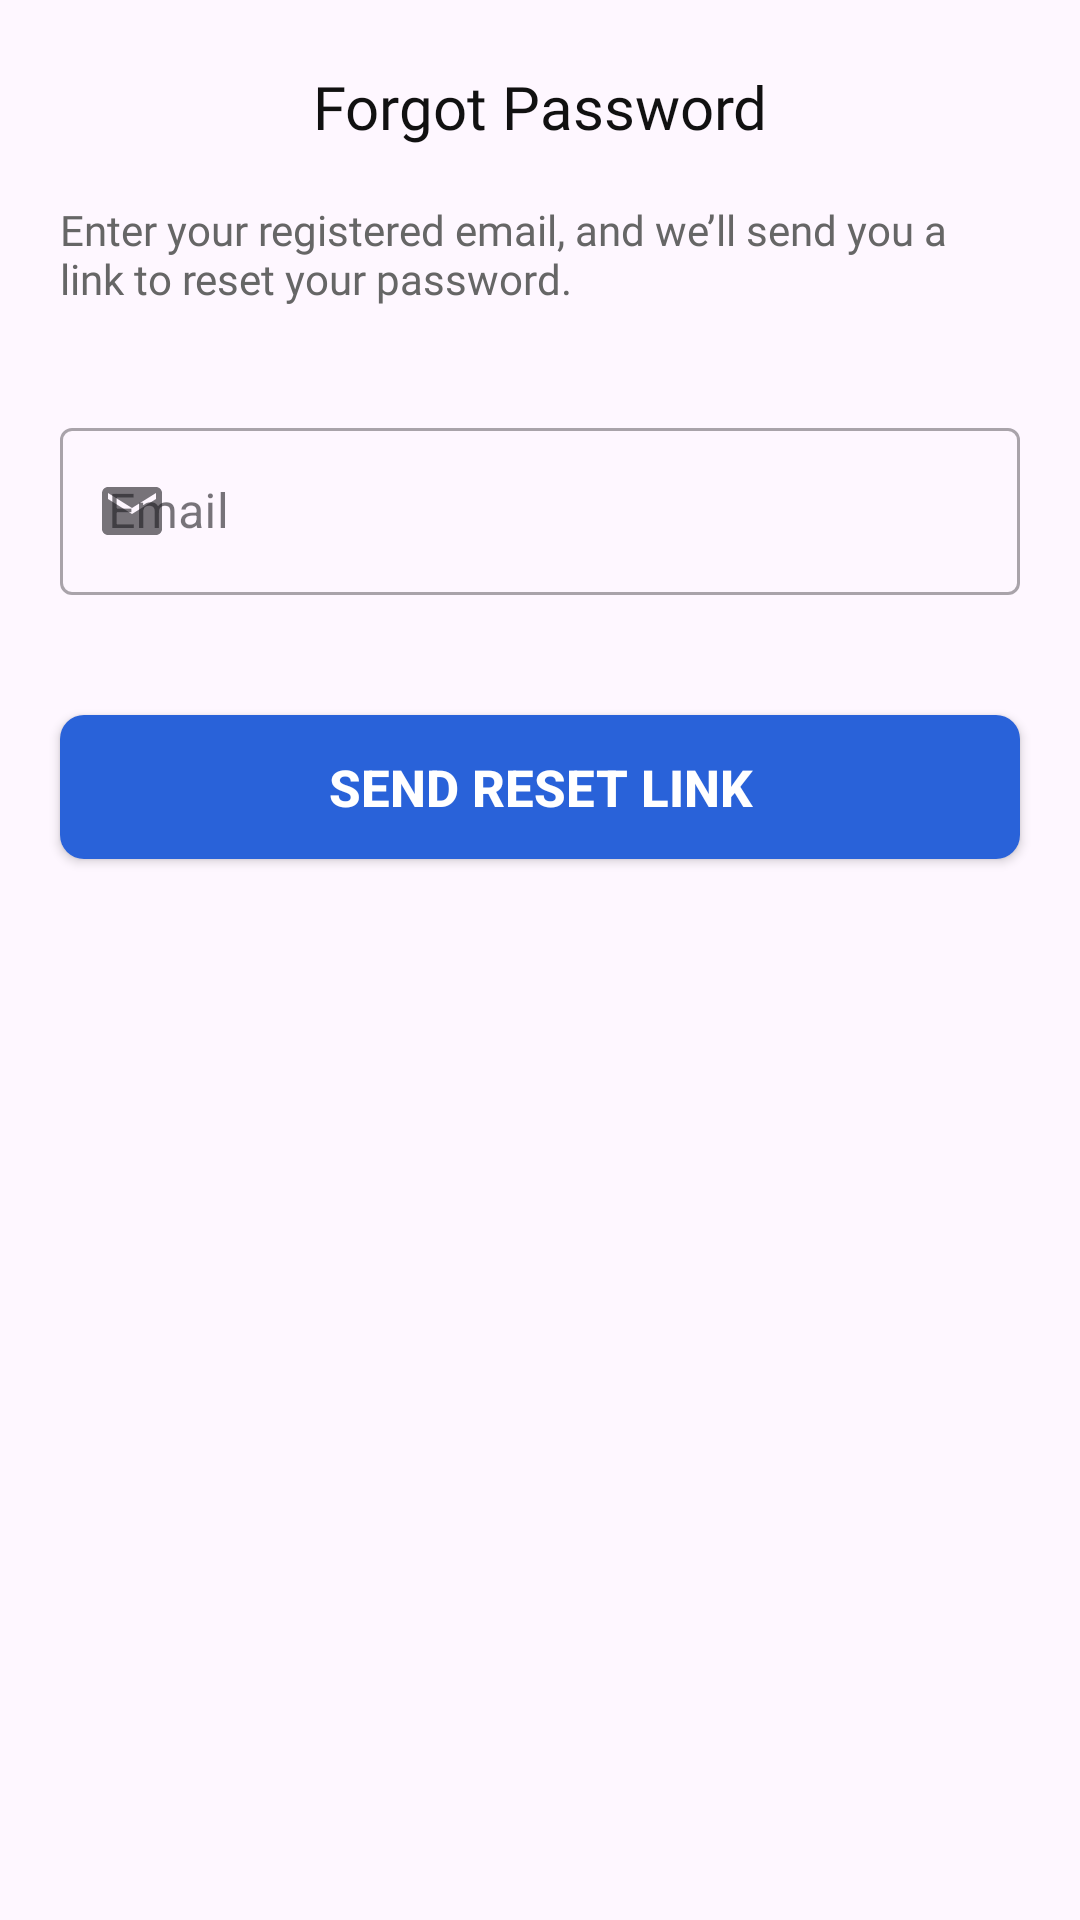

Produce the Android XML layout that renders to this screen, including the resource entries it uses.
<!-- AndroidManifest.xml: application theme Theme.Adsperclick -->
<!-- res/layout/fragment_forgot_password.xml -->
<?xml version="1.0" encoding="utf-8"?>
<androidx.constraintlayout.widget.ConstraintLayout xmlns:android="http://schemas.android.com/apk/res/android"
    xmlns:tools="http://schemas.android.com/tools"
    android:layout_width="match_parent"
    android:layout_height="match_parent"
    xmlns:app="http://schemas.android.com/apk/res-auto"
    tools:context=".views.login.fragments.ForgotPasswordFragment">


    <com.google.android.material.textview.MaterialTextView
        android:id="@+id/tvForgotPassword"
        android:layout_width="wrap_content"
        android:layout_height="wrap_content"
        android:text="Forgot Password"
        app:layout_constraintStart_toStartOf="parent"
        app:layout_constraintEnd_toEndOf="parent"
        app:layout_constraintTop_toTopOf="parent"
        android:layout_marginTop="@dimen/DP22"
        android:textSize="@dimen/DP20"
        android:textColor="@color/Black_1"
        android:fontFamily="@font/inter_700"
        />

    <com.google.android.material.textview.MaterialTextView
        android:id="@+id/tvEnterEmail"
        android:layout_width="match_parent"
        android:layout_height="wrap_content"
        android:text="Enter your registered email, and we’ll send you a link to reset your password."
        app:layout_constraintStart_toStartOf="parent"
        app:layout_constraintEnd_toEndOf="parent"
        app:layout_constraintTop_toBottomOf="@+id/tvForgotPassword"
        android:layout_marginTop="@dimen/DP18"
        android:layout_marginHorizontal="@dimen/DP20"
        android:textSize="@dimen/DP14"
        android:textColor="@color/Black_6"
        android:fontFamily="@font/inter_600"
        />

    <com.google.android.material.textfield.TextInputLayout
        android:id="@+id/tilEmail"
        android:layout_width="match_parent"
        android:layout_height="wrap_content"
        app:layout_constraintTop_toBottomOf="@id/tvEnterEmail"
        android:layout_marginHorizontal="@dimen/DP20"
        style="@style/Widget.MaterialComponents.TextInputLayout.OutlinedBox"
        android:hint="@string/email"
        app:hintTextColor="@color/Black_1"
        app:startIconDrawable="@drawable/drawable_start_email"
        app:endIconMode="clear_text"
        android:layout_marginTop="@dimen/DP35"
        app:layout_constraintStart_toStartOf="parent">

        <com.google.android.material.textfield.TextInputEditText
            android:id="@+id/etEmail"
            android:singleLine="true"
            android:layout_width="match_parent"
            android:layout_height="wrap_content"/>
    </com.google.android.material.textfield.TextInputLayout>


    <androidx.appcompat.widget.AppCompatButton
        android:id="@+id/btnResetPassword"
        style="@style/btn_common_layout"
        app:layout_constraintTop_toBottomOf="@id/tilEmail"
        app:layout_constraintStart_toStartOf="parent"
        android:layout_marginHorizontal="@dimen/DP20"
        android:layout_marginTop="40dp"
        android:text="Send Reset link" />

</androidx.constraintlayout.widget.ConstraintLayout>
<!-- resources referenced by this layout -->
<resources>
  <color name="Black_1">#111111</color>
  <color name="Black_6">#666666</color>
  <dimen name="DP14">14dp</dimen>
  <dimen name="DP18">18dp</dimen>
  <dimen name="DP20">20dp</dimen>
  <dimen name="DP22">22dp</dimen>
  <dimen name="DP35">35dp</dimen>
  <!-- drawable drawable_start_email (drawable) -->
  <vector android:height="24dp" android:tint="@color/Black_c"
      android:viewportHeight="24" android:viewportWidth="24"
      android:width="24dp" xmlns:android="http://schemas.android.com/apk/res/android">
      <path android:fillColor="@android:color/white" android:pathData="M20,4L4,4c-1.1,0 -1.99,0.9 -1.99,2L2,18c0,1.1 0.9,2 2,2h16c1.1,0 2,-0.9 2,-2L22,6c0,-1.1 -0.9,-2 -2,-2zM20,8l-8,5 -8,-5L4,6l8,5 8,-5v2z"/>
  </vector>
  <string name="email">Email</string>
  <style name="btn_common_layout">
          <item name="android:background">@drawable/btn_login_register</item>
          <item name="android:textColor">@color/white</item>
          <item name="android:textSize">17sp</item>
          <item name="android:textStyle">bold</item>
          <item name="android:padding">6dp</item>
          <item name="android:layout_width">match_parent</item>
          <item name="android:layout_height">wrap_content</item>
          <item name="android:layout_marginBottom">15dp</item>
          <item name="android:layout_marginTop">30dp</item>
          <item name="android:textAlignment">center</item>
      </style>
  <style name="Theme.Adsperclick" parent="Base.Theme.Adsperclick" />
  <color name="Black_c">#cccccc</color>
  <!-- drawable btn_login_register (drawable) -->
  <?xml version="1.0" encoding="utf-8"?>
  <shape xmlns:android="http://schemas.android.com/apk/res/android" android:shape="rectangle">
  
      <solid android:color="#2962D9"/>
  
      <corners android:radius="8dp"></corners>
  
  
  </shape>
  <color name="white">#FFFFFFFF</color>
  <style name="Base.Theme.Adsperclick" parent="Theme.Material3.Light.NoActionBar">
          
          
      </style>
</resources>
